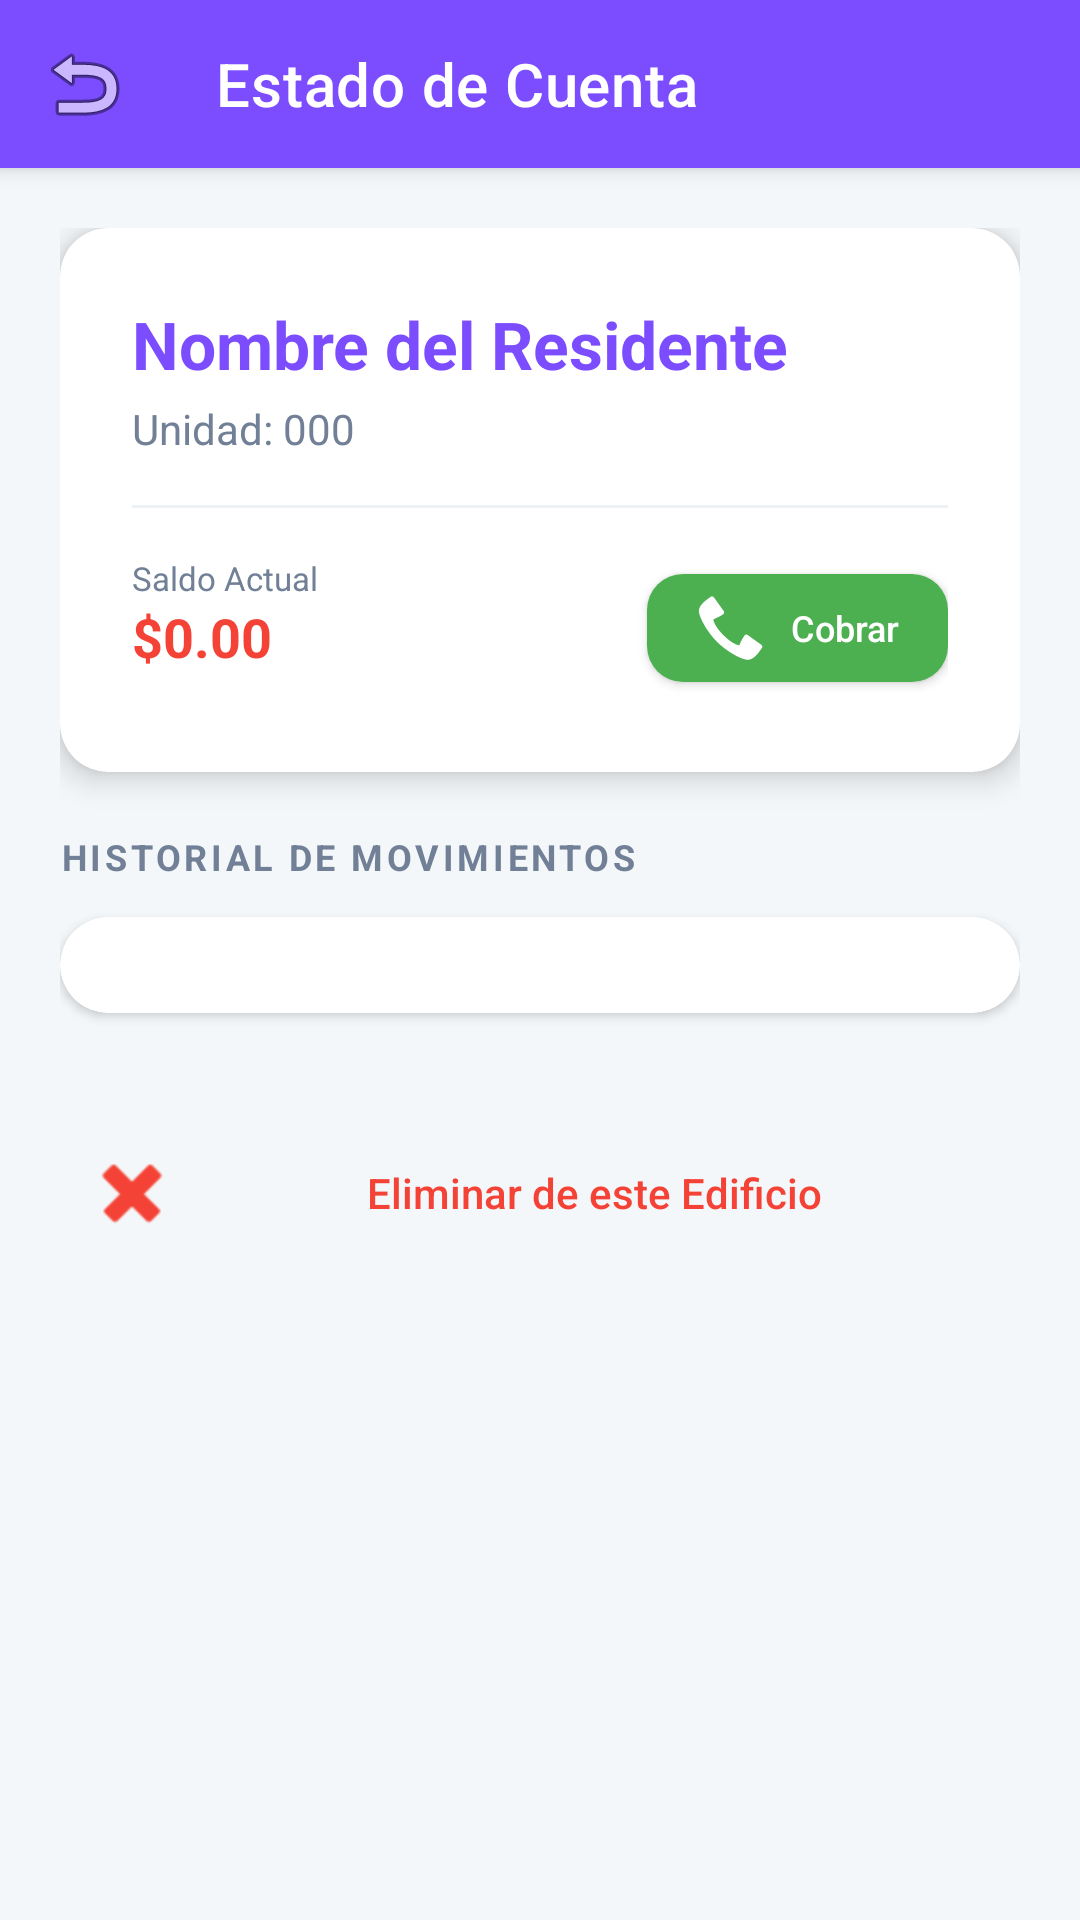

Produce the Android XML layout that renders to this screen, including the resource entries it uses.
<!-- AndroidManifest.xml: application theme Theme.Adminiums1 -->
<!-- res/layout/activity_residente_detalle.xml -->
<?xml version="1.0" encoding="utf-8"?>
<androidx.coordinatorlayout.widget.CoordinatorLayout
    xmlns:android="http://schemas.android.com/apk/res/android"
    xmlns:app="http://schemas.android.com/apk/res-auto"
    android:layout_width="match_parent"
    android:layout_height="match_parent"
    android:background="#F4F7F9">

    <com.google.android.material.appbar.AppBarLayout
        android:layout_width="match_parent"
        android:layout_height="wrap_content"
        android:background="@android:color/transparent">
        <com.google.android.material.appbar.MaterialToolbar
            android:id="@+id/toolbar"
            android:layout_width="match_parent"
            android:layout_height="?attr/actionBarSize"
            android:background="@color/colorPrimary"
            app:navigationIcon="@android:drawable/ic_menu_revert"
            app:title="Estado de Cuenta"
            app:titleTextColor="@color/white"/>
    </com.google.android.material.appbar.AppBarLayout>

    <androidx.core.widget.NestedScrollView
        android:layout_width="match_parent"
        android:layout_height="match_parent"
        app:layout_behavior="@string/appbar_scrolling_view_behavior">

        <LinearLayout
            android:layout_width="match_parent"
            android:layout_height="wrap_content"
            android:orientation="vertical"
            android:padding="20dp">

            
            <androidx.cardview.widget.CardView
                android:layout_width="match_parent"
                android:layout_height="wrap_content"
                app:cardCornerRadius="16dp"
                app:cardElevation="6dp"
                android:layout_marginBottom="20dp">

                <LinearLayout
                    android:layout_width="match_parent"
                    android:layout_height="wrap_content"
                    android:orientation="vertical"
                    android:padding="24dp">

                    <TextView
                        android:id="@+id/tvDetalleNombre"
                        android:layout_width="wrap_content"
                        android:layout_height="wrap_content"
                        android:text="Nombre del Residente"
                        android:textSize="22sp"
                        android:textStyle="bold"
                        android:textColor="@color/colorPrimary"/>

                    <TextView
                        android:id="@+id/tvDetalleUnidad"
                        android:layout_width="wrap_content"
                        android:layout_height="wrap_content"
                        android:text="Unidad: 000"
                        android:textColor="@color/colorTextSecondary"
                        android:layout_marginTop="4dp"/>

                    <View
                        android:layout_width="match_parent"
                        android:layout_height="1dp"
                        android:background="#EDF2F7"
                        android:layout_marginVertical="16dp"/>

                    <LinearLayout
                        android:layout_width="match_parent"
                        android:layout_height="wrap_content"
                        android:orientation="horizontal">

                        <LinearLayout
                            android:layout_width="0dp"
                            android:layout_height="wrap_content"
                            android:layout_weight="1"
                            android:orientation="vertical">
                            <TextView android:layout_width="wrap_content" android:layout_height="wrap_content" android:text="Saldo Actual" android:textSize="11sp" android:textColor="@color/colorTextSecondary"/>
                            <TextView android:id="@+id/tvDetalleBalance" android:layout_width="wrap_content" android:layout_height="wrap_content" android:text="$0.00" android:textStyle="bold" android:textColor="@color/colorRed" android:textSize="18sp"/>
                        </LinearLayout>

                        <com.google.android.material.button.MaterialButton
                            android:id="@+id/btnNotificarCobro"
                            android:layout_width="wrap_content"
                            android:layout_height="wrap_content"
                            android:text="Cobrar"
                            app:icon="@android:drawable/stat_sys_phone_call"
                            app:backgroundTint="@color/colorGreen"
                            android:textSize="12sp"
                            app:cornerRadius="12dp"/>
                    </LinearLayout>
                </LinearLayout>
            </androidx.cardview.widget.CardView>

            
            <TextView
                android:layout_width="wrap_content"
                android:layout_height="wrap_content"
                android:text="HISTORIAL DE MOVIMIENTOS"
                android:textStyle="bold"
                android:textSize="12sp"
                android:textColor="@color/colorTextSecondary"
                android:layout_marginBottom="12dp"
                android:letterSpacing="0.1"/>

            <androidx.cardview.widget.CardView
                android:layout_width="match_parent"
                android:layout_height="wrap_content"
                app:cardCornerRadius="16dp"
                app:cardElevation="2dp">

                <LinearLayout
                    android:layout_width="match_parent"
                    android:layout_height="wrap_content"
                    android:orientation="vertical"
                    android:padding="16dp">

                    <androidx.recyclerview.widget.RecyclerView
                        android:id="@+id/rvPagos"
                        android:layout_width="match_parent"
                        android:layout_height="wrap_content"
                        android:nestedScrollingEnabled="false"/>

                    <TextView
                        android:id="@+id/tvSinPagos"
                        android:layout_width="match_parent"
                        android:layout_height="80dp"
                        android:gravity="center"
                        android:text="No hay registros de pago"
                        android:textColor="@color/colorTextSecondary"
                        android:visibility="gone"/>
                </LinearLayout>
            </androidx.cardview.widget.CardView>

            <com.google.android.material.button.MaterialButton
                android:id="@+id/btnEliminarResidente"
                android:layout_width="match_parent"
                android:layout_height="56dp"
                android:layout_marginTop="32dp"
                android:text="Eliminar de este Edificio"
                style="@style/Widget.MaterialComponents.Button.TextButton"
                android:textColor="@color/colorRed"
                app:icon="@android:drawable/ic_delete"
                app:iconTint="@color/colorRed"/>

        </LinearLayout>
    </androidx.core.widget.NestedScrollView>
</androidx.coordinatorlayout.widget.CoordinatorLayout>
<!-- resources referenced by this layout -->
<resources>
  <color name="colorGreen">#4CAF50</color>
  <color name="colorPrimary">#7C4DFF</color>
  <color name="colorRed">#F44336</color>
  <color name="colorTextSecondary">#718096</color>
  <color name="white">#FFFFFF</color>
  <style name="Theme.Adminiums1" parent="Theme.MaterialComponents.Light.NoActionBar">
          <item name="colorPrimary">@color/colorPrimary</item>
          <item name="colorPrimaryVariant">@color/colorPrimaryDark</item>
          <item name="colorOnPrimary">@color/white</item>
          <item name="colorSecondary">@color/colorPrimaryLight</item>
          <item name="colorOnSecondary">@color/white</item>
          <item name="android:colorBackground">@color/colorBackground</item>
          <item name="colorSurface">@color/colorSurface</item>
          <item name="colorOnSurface">@color/colorTextPrimary</item>
          <item name="android:windowBackground">@color/colorBackground</item>
          <item name="materialButtonStyle">@style/Widget.Adminiums.Button</item>
          <item name="textInputStyle">@style/Widget.Adminiums.TextInputLayout</item>
      </style>
  <color name="colorPrimaryDark">#6200EA</color>
  <color name="colorPrimaryLight">#B47CFF</color>
  <color name="colorBackground">#F8F9FE</color>
  <color name="colorSurface">#FFFFFF</color>
  <color name="colorTextPrimary">#1A202C</color>
  <style name="Widget.Adminiums.Button" parent="Widget.MaterialComponents.Button">
          <item name="android:textAllCaps">false</item>
          <item name="cornerRadius">8dp</item>
          <item name="android:letterSpacing">0</item>
      </style>
  <style name="Widget.Adminiums.TextInputLayout" parent="Widget.MaterialComponents.TextInputLayout.OutlinedBox">
          <item name="boxStrokeColor">@color/colorBorderSecondary</item>
          <item name="boxStrokeWidth">0.5dp</item>
          <item name="boxCornerRadiusTopStart">8dp</item>
          <item name="boxCornerRadiusTopEnd">8dp</item>
          <item name="boxCornerRadiusBottomStart">8dp</item>
          <item name="boxCornerRadiusBottomEnd">8dp</item>
          <item name="boxBackgroundColor">@color/colorSurfaceSecondary</item>
          <item name="hintTextColor">@color/colorTextSecondary</item>
          <item name="android:textColorHint">@color/colorTextTertiary</item>
      </style>
  <color name="colorBorderSecondary">#E2E8F0</color>
  <color name="colorSurfaceSecondary">#F3F5F7</color>
  <color name="colorTextTertiary">#A0AEC0</color>
</resources>
